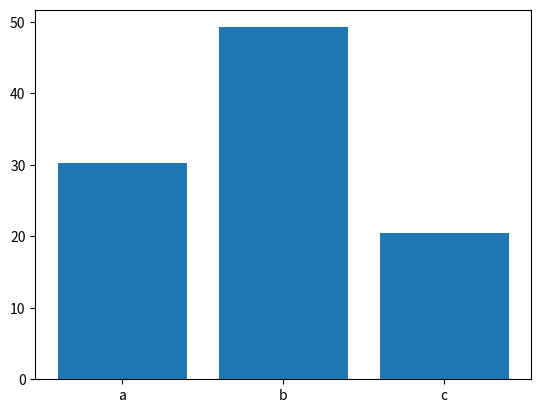

Python code for this plot:
"""
Gráficas con Matplotlib: Bar Chart y Pie Chart en Python

"""

import matplotlib.pyplot as plt

def generate_bar_chart(labels, values):
    fig, ax = plt.subplots()
    ax.bar(labels, values)
    plt.show()

def generate_pie_chart(labels, values):
    fig, ax = plt.subplots()
    ax.pie(values, labels=labels)
    ax.axis("equal")
    plt.show()




if __name__ == "__main__":
    labels = ["a", "b", "c"]
    values = [30.25, 49.25, 20.5]
    
    generate_bar_chart(labels, values)
    #generate_pie_chart(labels, values)